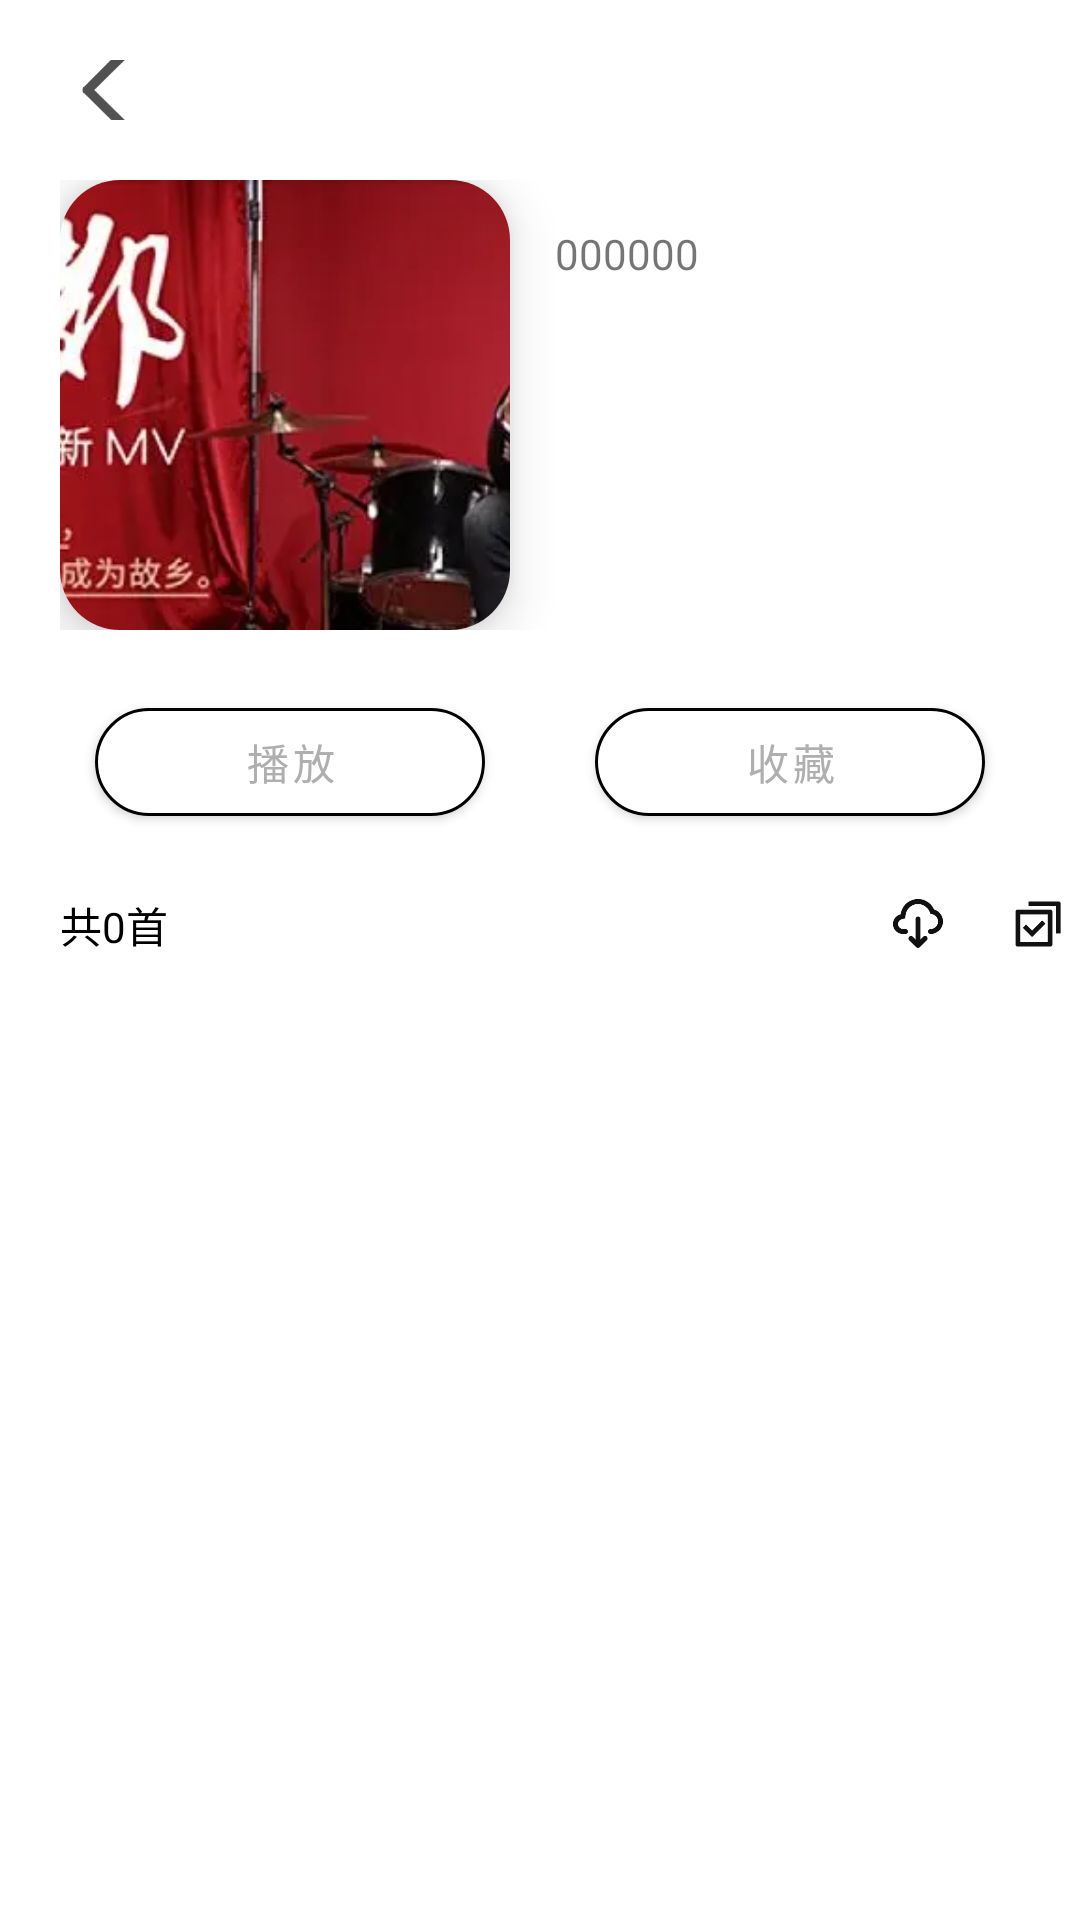

Here is an Android app screen rendered from its layout file. Give the layout XML and the strings, colors and styles it references.
<!-- AndroidManifest.xml: application theme Theme.Andorid_project -->
<!-- res/layout/activity_song_list.xml -->
<?xml version="1.0" encoding="utf-8"?>
<LinearLayout xmlns:android="http://schemas.android.com/apk/res/android"
    xmlns:app="http://schemas.android.com/apk/res-auto"
    xmlns:tools="http://schemas.android.com/tools"
    android:layout_width="match_parent"
    android:layout_height="match_parent"
    tools:context=".shouye.song_list.Song_listActivity"
    android:orientation="vertical">
    <LinearLayout
        android:layout_width="wrap_content"
        android:layout_height="wrap_content">
        <ImageView android:layout_marginLeft="20dp"
            android:id="@+id/song_list_fanhui"
            android:layout_width="30dp"
            android:scaleType="centerCrop"
            android:layout_height="20dp"
            android:layout_marginTop="20dp"
            android:src="@drawable/geci_ganhui"/>
    </LinearLayout>
    <LinearLayout
        android:layout_width="330dp"
        android:layout_height="wrap_content"
        android:layout_marginTop="20dp"
        android:layout_marginLeft="20dp">
        <androidx.cardview.widget.CardView
            android:layout_width="wrap_content"
            android:layout_height="wrap_content"
            app:cardCornerRadius="20dp"
            app:cardElevation="10dp">
            <ImageView
                android:id="@+id/song_list_image"
                android:layout_width="150dp"
                android:scaleType="centerCrop"
                android:layout_height="150dp"
                android:src="@drawable/major_lunbotu3"/>
        </androidx.cardview.widget.CardView>
        <TextView
            android:id="@+id/song_list_theme"
            android:layout_marginLeft="15dp"
            android:layout_marginTop="15dp"
            android:layout_width="wrap_content"
            android:layout_height="wrap_content"
            android:text="000000"/>


    </LinearLayout>
    <LinearLayout
        android:layout_width="wrap_content"
        android:layout_height="wrap_content"
        android:layout_marginTop="20dp">
        <View
            android:layout_width="0dp"
            android:layout_height="0dp"
            android:layout_weight="1" />

        <com.google.android.material.button.MaterialButton
            android:id="@+id/song_list_music_play"
            android:layout_width="wrap_content"
            android:layout_height="wrap_content"
            android:layout_centerVertical="true"
            android:layout_marginHorizontal="5dp"
            android:backgroundTint="@color/white"
            android:minWidth="130dp"
            android:text="播放"
            android:textColor="@color/md_theme_dark_onSurface"
            app:strokeColor="#000000"
            app:strokeWidth="1dp"
            app:cornerRadius="20dp"/>

        <View
            android:layout_width="0dp"
            android:layout_height="0dp"
            android:layout_weight="1" />

        <com.google.android.material.button.MaterialButton
            android:id="@+id/song_list_music_collect"
            android:layout_width="wrap_content"
            android:layout_height="wrap_content"
            android:layout_centerVertical="true"
            android:layout_marginHorizontal="5dp"
            android:backgroundTint="@color/white"
            android:minWidth="130dp"
            android:text="收藏"
            android:textColor="@color/md_theme_dark_onSurface"
            app:strokeColor="#000000"
            app:strokeWidth="1dp"
            app:cornerRadius="20dp"/>

        <View
            android:layout_width="0dp"
            android:layout_height="0dp"
            android:layout_weight="1" />

    </LinearLayout>
    <LinearLayout
        android:layout_width="wrap_content"
        android:layout_height="wrap_content"
        android:layout_marginTop="20dp"
        android:layout_marginLeft="20dp">
        <TextView
            android:id="@+id/song_list_music_sum"
            android:layout_width="wrap_content"
            android:layout_height="wrap_content"
            android:text="共0首"
            android:textColor="#000000"/>
        <ImageView
            android:layout_marginLeft="240dp"
            android:layout_width="20dp"
            android:layout_height="20dp"
            android:src="@drawable/download"/>
        <ImageView
            android:layout_marginLeft="20dp"
            android:layout_width="20dp"
            android:layout_height="20dp"
            android:src="@drawable/piliang"/>

    </LinearLayout>
    <androidx.recyclerview.widget.RecyclerView
        android:layout_marginTop="20dp"
        android:layout_marginLeft="20dp"
        android:id="@+id/recyclerView"
        android:layout_width="match_parent"
        android:layout_height="match_parent"
        android:orientation="vertical"/>

</LinearLayout>
<!-- resources referenced by this layout -->
<resources>
  <color name="md_theme_dark_onSurface">#AFAFAF</color>
  <color name="white">#FFFFFF</color>
  <!-- drawable download: png bitmap (drawable, 4127 bytes) -->
  <!-- drawable geci_ganhui: png bitmap (drawable, 2651 bytes) -->
  <!-- drawable major_lunbotu3: webp bitmap (drawable, 23612 bytes) -->
  <!-- drawable piliang: png bitmap (drawable, 1815 bytes) -->
  <style name="Theme.Andorid_project" parent="Theme.MaterialComponents.Light.DarkActionBar">
          <item name="windowActionBar">false</item>
          <item name="windowNoTitle">true</item>
          
          <item name="colorPrimary">@color/md_theme_light_error</item>
  
  
          <item name="colorOnSurface">@color/black</item>
          
  
  
  
          
          <item name="android:statusBarColor" tools:targetApi="l">@color/black</item>
  
          
      </style>
  <color name="md_theme_light_error">#FF0E00</color>
  <color name="black">#FF000000</color>
</resources>
